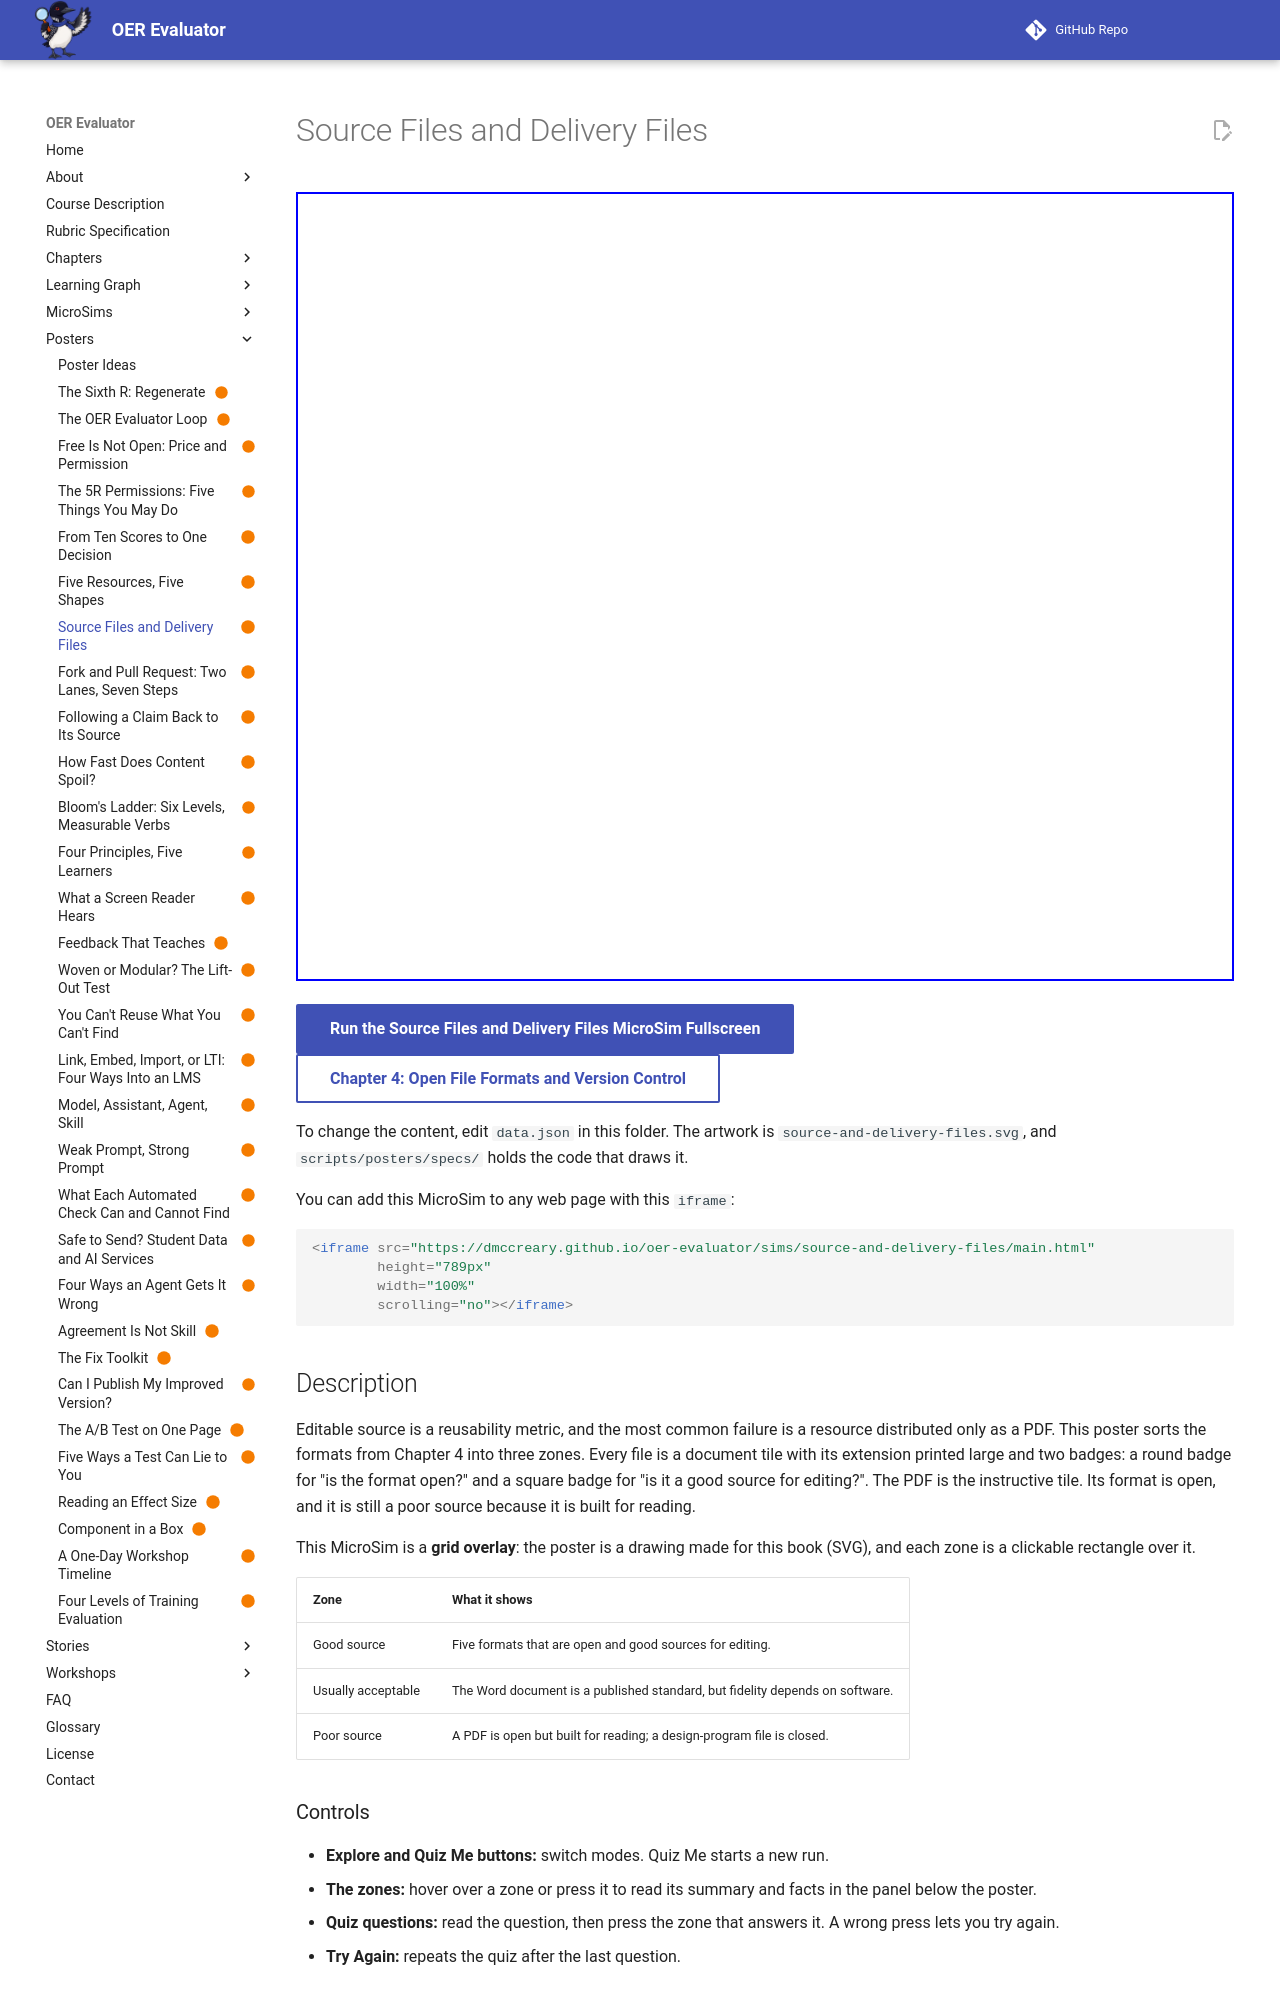

repository: dmccreary/oer-evaluator · page: sims/source-and-delivery-files/index.html · generator: mkdocs

---
title: "Source Files and Delivery Files"
description: "Three zones sort common file formats into good source, usually acceptable, and poor source, with two badges that separate \"is the format open?\" from \"is it a good source for editing?\"."
image: /sims/source-and-delivery-files/source-and-delivery-files.png
og:image: /sims/source-and-delivery-files/source-and-delivery-files.png
twitter:image: /sims/source-and-delivery-files/source-and-delivery-files.png
social:
   cards: false
status: built
hide:
  - toc
---

# Source Files and Delivery Files

<iframe src="main.html" height="789px" width="100%" scrolling="no"></iframe>

[Run the Source Files and Delivery Files MicroSim Fullscreen](./main.html){ .md-button .md-button--primary }
<br/>
[Chapter 4: Open File Formats and Version Control](../../chapters/04-open-formats-version-control/index.md){ .md-button }

To change the content, edit `data.json` in this folder. The artwork is `source-and-delivery-files.svg`, and `scripts/posters/specs/` holds the code that draws it.

You can add this MicroSim to any web page with this `iframe`:

```html
<iframe src="https://dmccreary.github.io/oer-evaluator/sims/source-and-delivery-files/main.html"
        height="789px"
        width="100%"
        scrolling="no"></iframe>
```

## Description

Editable source is a reusability metric, and the most common failure is a resource distributed only as a PDF. This poster sorts the formats from Chapter 4 into three zones. Every file is a document tile with its extension printed large and two badges: a round badge for "is the format open?" and a square badge for "is it a good source for editing?". The PDF is the instructive tile. Its format is open, and it is still a poor source because it is built for reading.

This MicroSim is a **grid overlay**: the poster is a drawing made for this book (SVG), and each zone is a clickable rectangle over it.

| Zone | What it shows |
|---|---|
| Good source | Five formats that are open and good sources for editing. |
| Usually acceptable | The Word document is a published standard, but fidelity depends on software. |
| Poor source | A PDF is open but built for reading; a design-program file is closed. |

### Controls

- **Explore and Quiz Me buttons:** switch modes. Quiz Me starts a new run.
- **The zones:** hover over a zone or press it to read its summary and facts in the panel below the poster.
- **Quiz questions:** read the question, then press the zone that answers it. A wrong press lets you try again.
- **Try Again:** repeats the quiz after the last question.

### Good to Know

Quiz mode scores each question as you answer it. The MicroSim does not store your answers. The poster prints its own headings, so the sim adds no labels on top of it.

- The page layout or design-program file is drawn as a generic tile with no program name or logo.

## Lesson Plan
